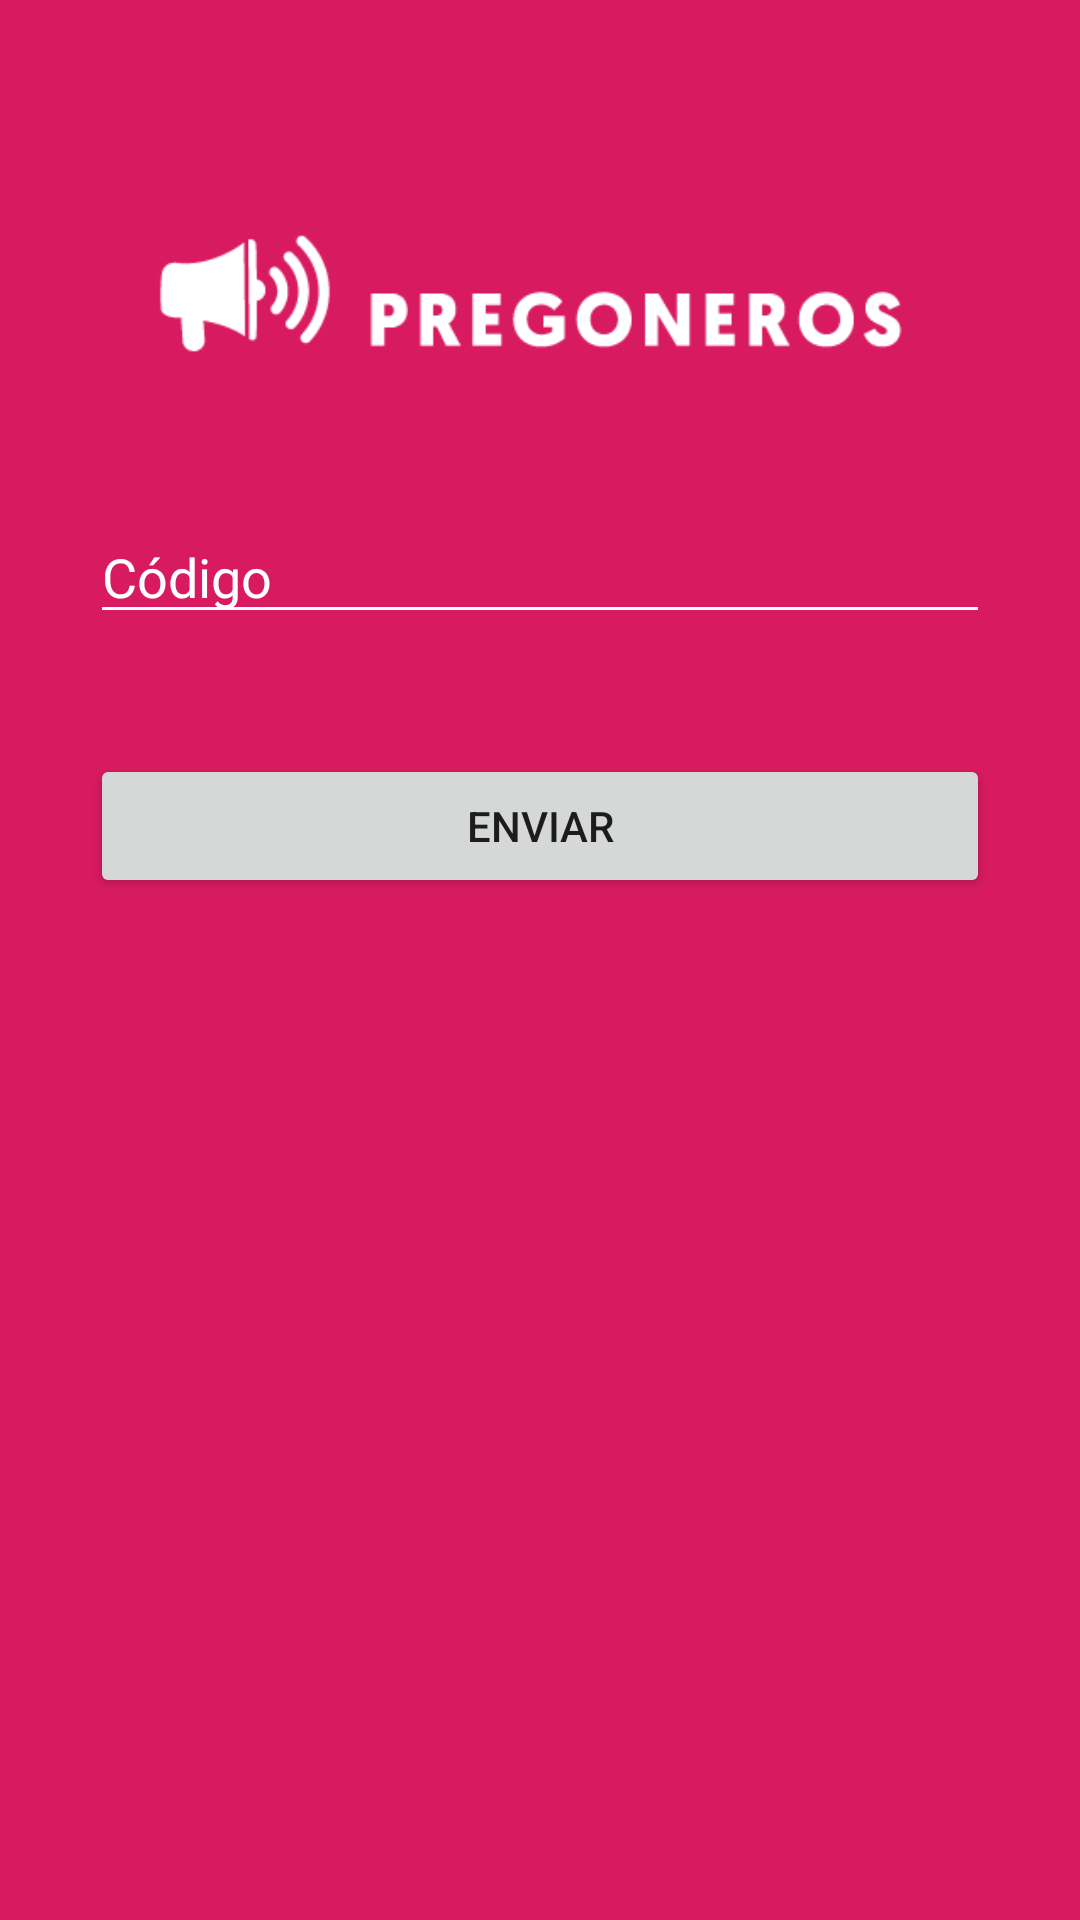

The Android layout XML behind this screen, and the referenced resources:
<!-- AndroidManifest.xml: application theme AppTheme -->
<!-- res/layout/activity_redention.xml -->
<?xml version="1.0" encoding="utf-8"?>
<LinearLayout xmlns:android="http://schemas.android.com/apk/res/android"
    xmlns:app="http://schemas.android.com/apk/res-auto"
    xmlns:tools="http://schemas.android.com/tools"
    android:layout_width="match_parent"
    android:layout_height="match_parent"
    tools:context=".RedentionActivity"
    android:orientation="vertical"
    android:background="@color/colorAccent"
    android:paddingLeft="30dp"
    android:paddingRight="30dp">


    <ImageView
        android:layout_width="338dp"
        android:layout_height="120dp"
        android:layout_gravity="center"
        android:layout_marginTop="50dp"
        android:layout_marginBottom="0dp"
        android:src="@drawable/logo" />

    <EditText
        android:id="@+id/codigo"
        android:layout_width="match_parent"
        android:layout_height="wrap_content"
        android:hint="Código"
        android:inputType="text"
        android:backgroundTint="@android:color/background_light"
        android:textColorHint="@android:color/background_light"
        android:theme="@style/CampoTextoBlanco"
        android:textColor="@android:color/white"
        android:layout_marginBottom="40dp"/>


    <Button
        android:id="@+id/btn_send"
        android:layout_width="match_parent"
        android:layout_height="wrap_content"
        android:text="Enviar"
        android:layout_gravity="center" />

    
        
        
        
        
        


</LinearLayout>
<!-- resources referenced by this layout -->
<resources>
  <color name="colorAccent">#D81B60</color>
  <!-- drawable logo: png bitmap (drawable, 4811 bytes) -->
  <style name="CampoTextoBlanco" parent="Theme.AppCompat.Light">
          <item name="colorControlNormal">#ffff</item>
          <item name="colorControlActivated">#ffff</item>
          <item name="android:textColorHighlight">#8DA8A1A1</item>
      </style>
  <style name="AppTheme" parent="Theme.AppCompat.Light.DarkActionBar">
          
          <item name="colorPrimary">@color/colorPrimary</item>
          <item name="colorPrimaryDark">@color/colorPrimaryDark</item>
          <item name="colorAccent">@color/colorAccent</item>
      </style>
  <color name="colorPrimary">#D81B60</color>
  <color name="colorPrimaryDark">#AA184D</color>
</resources>
